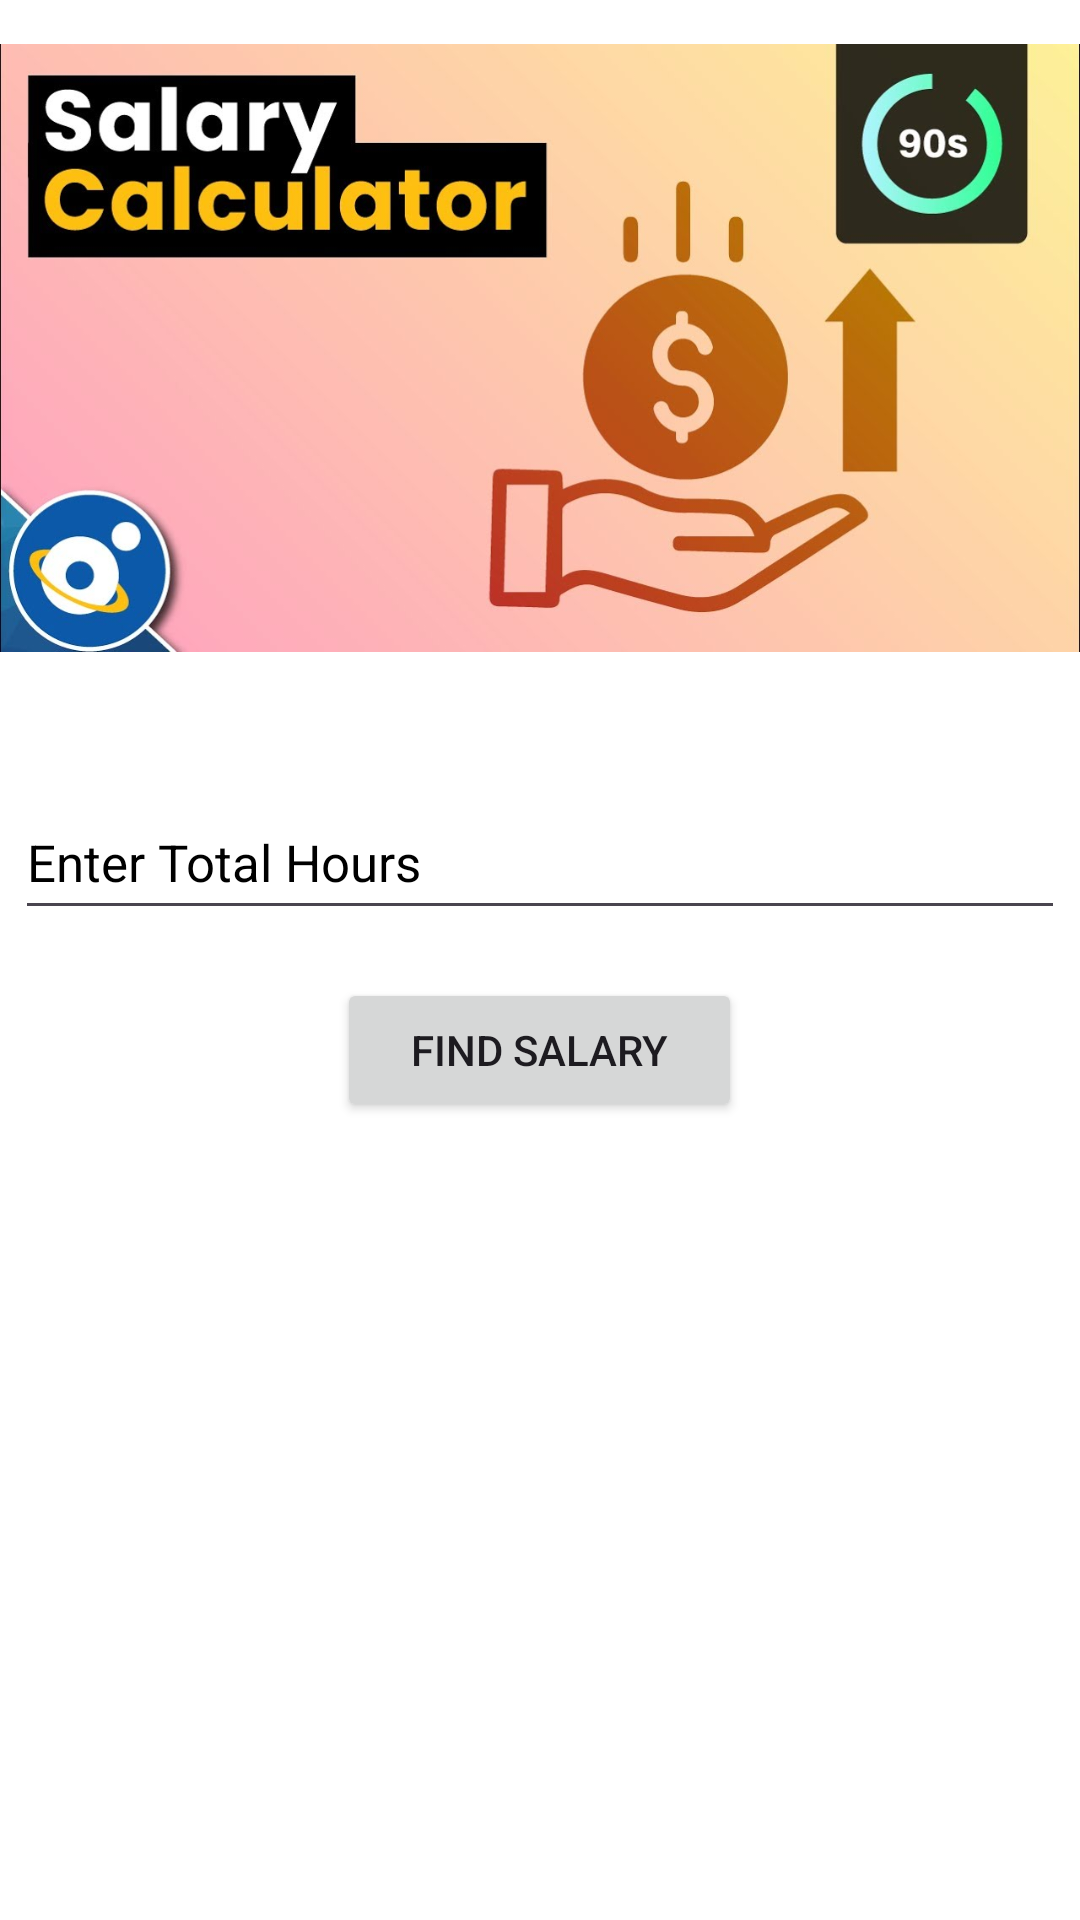

Android layout source for this screen:
<!-- AndroidManifest.xml: application theme Theme.MADASSIGNMENT -->
<!-- res/layout/activity_app5.xml -->
<?xml version="1.0" encoding="utf-8"?>
<LinearLayout xmlns:android="http://schemas.android.com/apk/res/android"
    xmlns:app="http://schemas.android.com/apk/res-auto"
    xmlns:tools="http://schemas.android.com/tools"
    android:layout_width="match_parent"
    android:layout_height="match_parent"
    android:background="@color/white"
    android:orientation="vertical"
    tools:context=".App5">

    <ImageView
        android:layout_width="match_parent"
        android:layout_height="232dp"
        android:layout_gravity="top"
        app:srcCompat="@drawable/salary_calculator" />

    <EditText
        android:id="@+id/hoursWorkedTxt"
        android:layout_width="350dp"
        android:layout_height="wrap_content"
        android:layout_gravity="center_vertical|center_horizontal"
        android:layout_marginStart="16dp"
        android:layout_marginTop="30dp"
        android:layout_marginEnd="16dp"
        android:textColor="@color/black"
        android:textColorHint="@color/black"
        android:hint="Enter Total Hours"
        android:textSize="17sp"
        android:inputType="number"
        android:minHeight="48dp" />

    <Button
        android:id="@+id/btnCalculate"
        android:layout_width="135dp"
        android:layout_height="wrap_content"
        android:layout_gravity="center_vertical|center_horizontal"
        android:ems="50"
        android:layout_marginTop="16dp"
        android:text="Find Salary" />

    <TextView
        android:id="@+id/totalSalaryTxt"
        android:layout_width="350dp"
        android:layout_height="match_parent"
        android:layout_gravity="center_vertical|center_horizontal"
        android:layout_margin="15dp"
        android:maxLines="8"
        android:background="@color/white"
        android:textColor="@color/black" />

</LinearLayout>
<!-- resources referenced by this layout -->
<resources>
  <color name="black">#FF000000</color>
  <color name="white">#FFFFFFFF</color>
  <!-- drawable salary_calculator: jpg bitmap (drawable, 72745 bytes) -->
  <style name="Theme.MADASSIGNMENT" parent="Base.Theme.MADASSIGNMENT" />
  <style name="Base.Theme.MADASSIGNMENT" parent="Theme.Material3.DayNight.NoActionBar">
          
          
      </style>
</resources>
